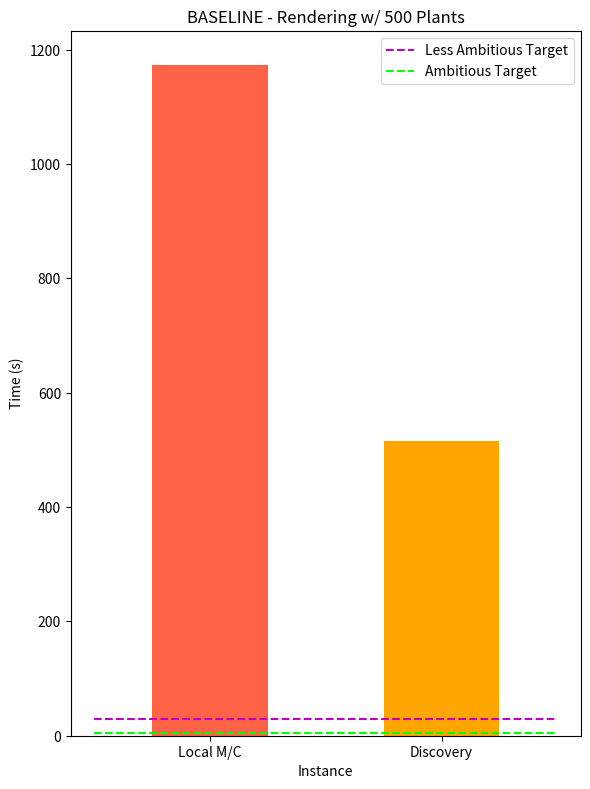

Generate this figure with matplotlib: (Note: this script raises an exception after producing the figure.)
from matplotlib import pyplot as plt
import numpy as np

plt.figure(dpi=1000, figsize=(6,8))

plt.bar(["Local M/C", "Discovery"], [1174, 515], color=["tomato", "orange"], width=0.5)
plt.ylabel("Time per Step (s)")

plt.plot(np.linspace(-0.5, 1.5, 100), 30*np.ones(100), "--m", label="Less Ambitious Target")
plt.plot(np.linspace(-0.5, 1.5, 100), 5*np.ones(100), "--",color="lime", label="Ambitious Target")
plt.xlabel("Instance")
plt.ylabel("Time (s)")
plt.title("BASELINE - Rendering w/ 500 Plants")
plt.legend()
plt.tight_layout() 
plt.savefig("assets/timing_results.png")
plt.close()


plt.figure(dpi=1000, figsize=(6,8))
multithreading_results = [510.234, 260.784, 110.0, 62.164, 58.716, 54.624, 54.288, 54.070, 54.044, 55.9]
thread_labels = ["1", "2", "5", "10", "20", "50", "64", "100", "200", "500"]
plt.bar(thread_labels, multithreading_results, align='center')
plt.plot(np.linspace(-0.5, 9.5, 100), 30*np.ones(100), "--", color="magenta", label="Less Ambitious Target")
plt.plot(np.linspace(-0.5, 9.5, 100), 5*np.ones(100), "--",color="lime", label="Ambitious Target")
plt.xlabel("Number of Threads")
plt.ylabel("Time (s)")
plt.title("Multithreaded Rendering", fontsize=14)
plt.legend()
plt.tight_layout() 
plt.savefig("assets/multithreading_results.png")
plt.close()

plt.figure(dpi=1000, figsize=(6,8))
mpi_multithreading_results = [38.530, 20.844, 8.703, 4.858, 4.753, 4.374, 4.358, 4.288, 4.346, 4.424]
thread_labels = ["1", "2", "5", "10", "20", "50", "64", "100", "200", "500"]
plt.bar(thread_labels, mpi_multithreading_results, align='center')
plt.plot(np.linspace(-0.5, 9.5, 100), 30*np.ones(100), "--", color="magenta", label="Less Ambitious Target")
plt.plot(np.linspace(-0.5, 9.5, 100), 5*np.ones(100), "--",color="lime", label="Ambitious Target")
plt.xlabel("Number of Threads")
plt.ylabel("Time (s)")
plt.title("Hybrid MPI (Size = 13) + Multithreaded Rendering", fontsize=14)
plt.legend()
plt.tight_layout() 
plt.savefig("assets/hybrid_mpi_multithreading_results.png")
plt.close()

plt.figure(dpi=1000, figsize=(6,8))
mpi_results = [509.358, 274.225, 157.734, 78.897, 77.913, 38.530]
mpi_labels = ["1", "2", "4", "8", "12", "13"]
plt.bar(mpi_labels, mpi_results, align='center')
plt.plot(np.linspace(-0.5, 5.5, 100), 30*np.ones(100), "--", color="magenta", label="Less Ambitious Target")
plt.plot(np.linspace(-0.5, 5.5, 100), 5*np.ones(100), "--",color="lime", label="Ambitious Target")
plt.xlabel("MPI Size")
plt.ylabel("Time (s)")
plt.title("MPI Rendering", fontsize=14)
plt.legend()
plt.tight_layout() 
plt.savefig("assets/mpi_results.png")
plt.close()